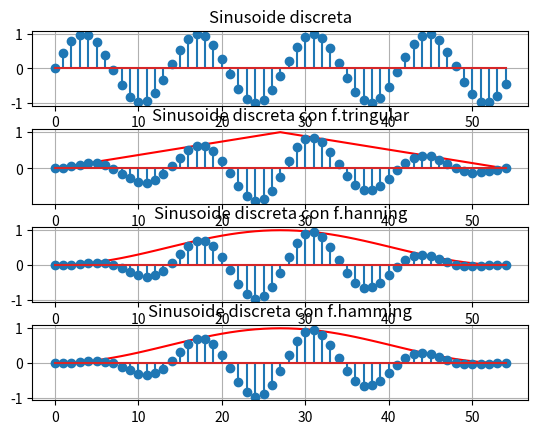

This figure's Python source:
import numpy as np 
import matplotlib.pyplot as plt

N = 55
n = np.arange(N)

fs = N

xn = np.sin(2*np.pi*4*n/fs)

plt.figure()

plt.subplots_adjust(hspace = 0.3)

plt.subplot(4,1,1)
plt.stem(n, xn)
plt.grid()
plt.title("Sinusoide discreta")

"""
wn_1 = (2/(N-1)) * ((N-1)/2) - np.abs(n - ((N-1)/2)) # función ventana triangular
xnwn_1 = wn_1 * xn
"""
wn_1 = np.bartlett(N)
xnwn_1 = wn_1 * xn

plt.subplot(4,1,2)
plt.plot(n, wn_1, 'r')
plt.stem(n, xnwn_1)
plt.grid()
plt.title("Sinusoide discreta con f.tringular")

"""
wn_2 = 0.5 - 0.5*np.cos((2*np.pi*n)/N) # función ventana hanning
xnwn_2 = wn_2*xn
"""
wn_2 = np.hanning(N)
xnwn_2 = wn_2 * xn

plt.subplot(4,1,3)
plt.plot(n, wn_2, 'r')
plt.stem(n, xnwn_2)
plt.grid()
plt.title("Sinusoide discreta con f.hanning")

"""
wn_3 = 0.54 - 0.46*np.cos((2*np.pi*n)/N) # función ventana hamming
xnwn_3 = wn_3*xn
"""
wn_3 = np.hamming(N)
xnwn_3 = wn_3 * xn

plt.subplot(4,1,4)
plt.plot(n, wn_2, 'r')
plt.stem(n, xnwn_2)
plt.grid()
plt.title("Sinusoide discreta con f.hamming")

plt.show()
